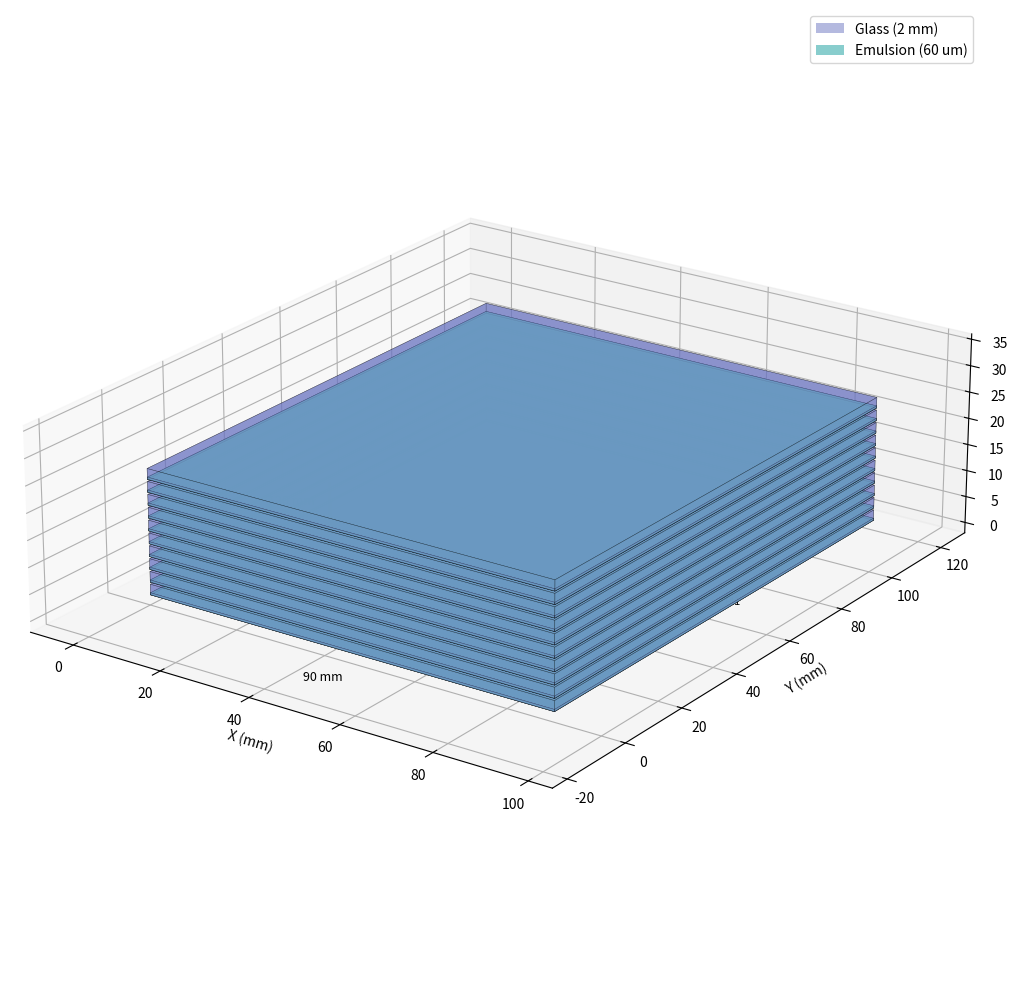

Source code (Python): (Note: this script raises an exception after producing the figure.)
#!/usr/bin/env python3
import numpy as np
from matplotlib import pyplot as plt
from mpl_toolkits.mplot3d.art3d import Poly3DCollection
from matplotlib.patches import Patch

plate_w = 90.0
plate_d = 120.0
glass_h = 2.0
vis_emul_h = 0.4
n_plates = 10
total_h = n_plates * (glass_h + vis_emul_h)

def cuboid_faces(c):
    i = [0,1,2,3, 4,5,6,7, 0,1,5,4, 2,3,7,6, 0,3,7,4, 1,2,6,5]
    return [c[i[j:j+4]] for j in range(0, 24, 4)]

fig = plt.figure(figsize=(14, 10))
ax = fig.add_subplot(111, projection='3d')

gc = '#6a74c1'
ec = '#6ac1c1'

for i in range(n_plates):
    z = i * (glass_h + vis_emul_h)
    for h, c in [(glass_h, gc), (vis_emul_h, ec)]:
        o = np.array([[0,0,z],[plate_w,0,z],[plate_w,plate_d,z],[0,plate_d,z],
                      [0,0,z+h],[plate_w,0,z+h],[plate_w,plate_d,z+h],[0,plate_d,z+h]])
        alpha = 0.5 if c == gc else 0.8
        for f in cuboid_faces(o):
            ax.add_collection3d(Poly3DCollection([f], alpha=alpha,
                facecolor=c, edgecolor='black', linewidth=0.3))
    ax.text(plate_w+1, plate_d/2, z + glass_h + vis_emul_h/2,
            f'Pl{i+1}', fontsize=8, va='center')

ax.text(plate_w/2, -8, -1, '90 mm', fontsize=9, ha='center', va='top')
ax.text(-8, plate_d/2, -1, '120 mm', fontsize=9, ha='center', va='center', rotation=90)

ax.plot([plate_w/2, plate_w/2], [-5, -5], [total_h+8, total_h+0.5],
        color='red', lw=2)
ax.scatter([plate_w/2], [-5], [total_h+0.5], s=150, c='red', marker='v')
ax.text(plate_w/2, -15, total_h+4, 'Beam\ndirection',
        fontsize=10, color='red', ha='center', va='center')

ax.legend(handles=[
    Patch(facecolor=gc, alpha=0.5, label='Glass (2 mm)'),
    Patch(facecolor=ec, alpha=0.8, label='Emulsion (60 um)'),
], loc='upper right', fontsize=10)

ax.set_xlim(-10, plate_w+15)
ax.set_ylim(-25, plate_d+10)
ax.set_zlim(-2, total_h+12)
ax.view_init(elev=22, azim=-55)
ax.set_box_aspect([1, 1.2, 0.35])
ax.set_xlabel('X (mm)')
ax.set_ylabel('Y (mm)')
ax.set_zlabel('Depth (mm)')

plt.tight_layout()
plt.savefig('/home/ronald/JINR/LHEP/Data/Xe_280Mev_2026/analysis/emulsion_stack_3d.png', dpi=200, bbox_inches='tight')
print('Saved')
